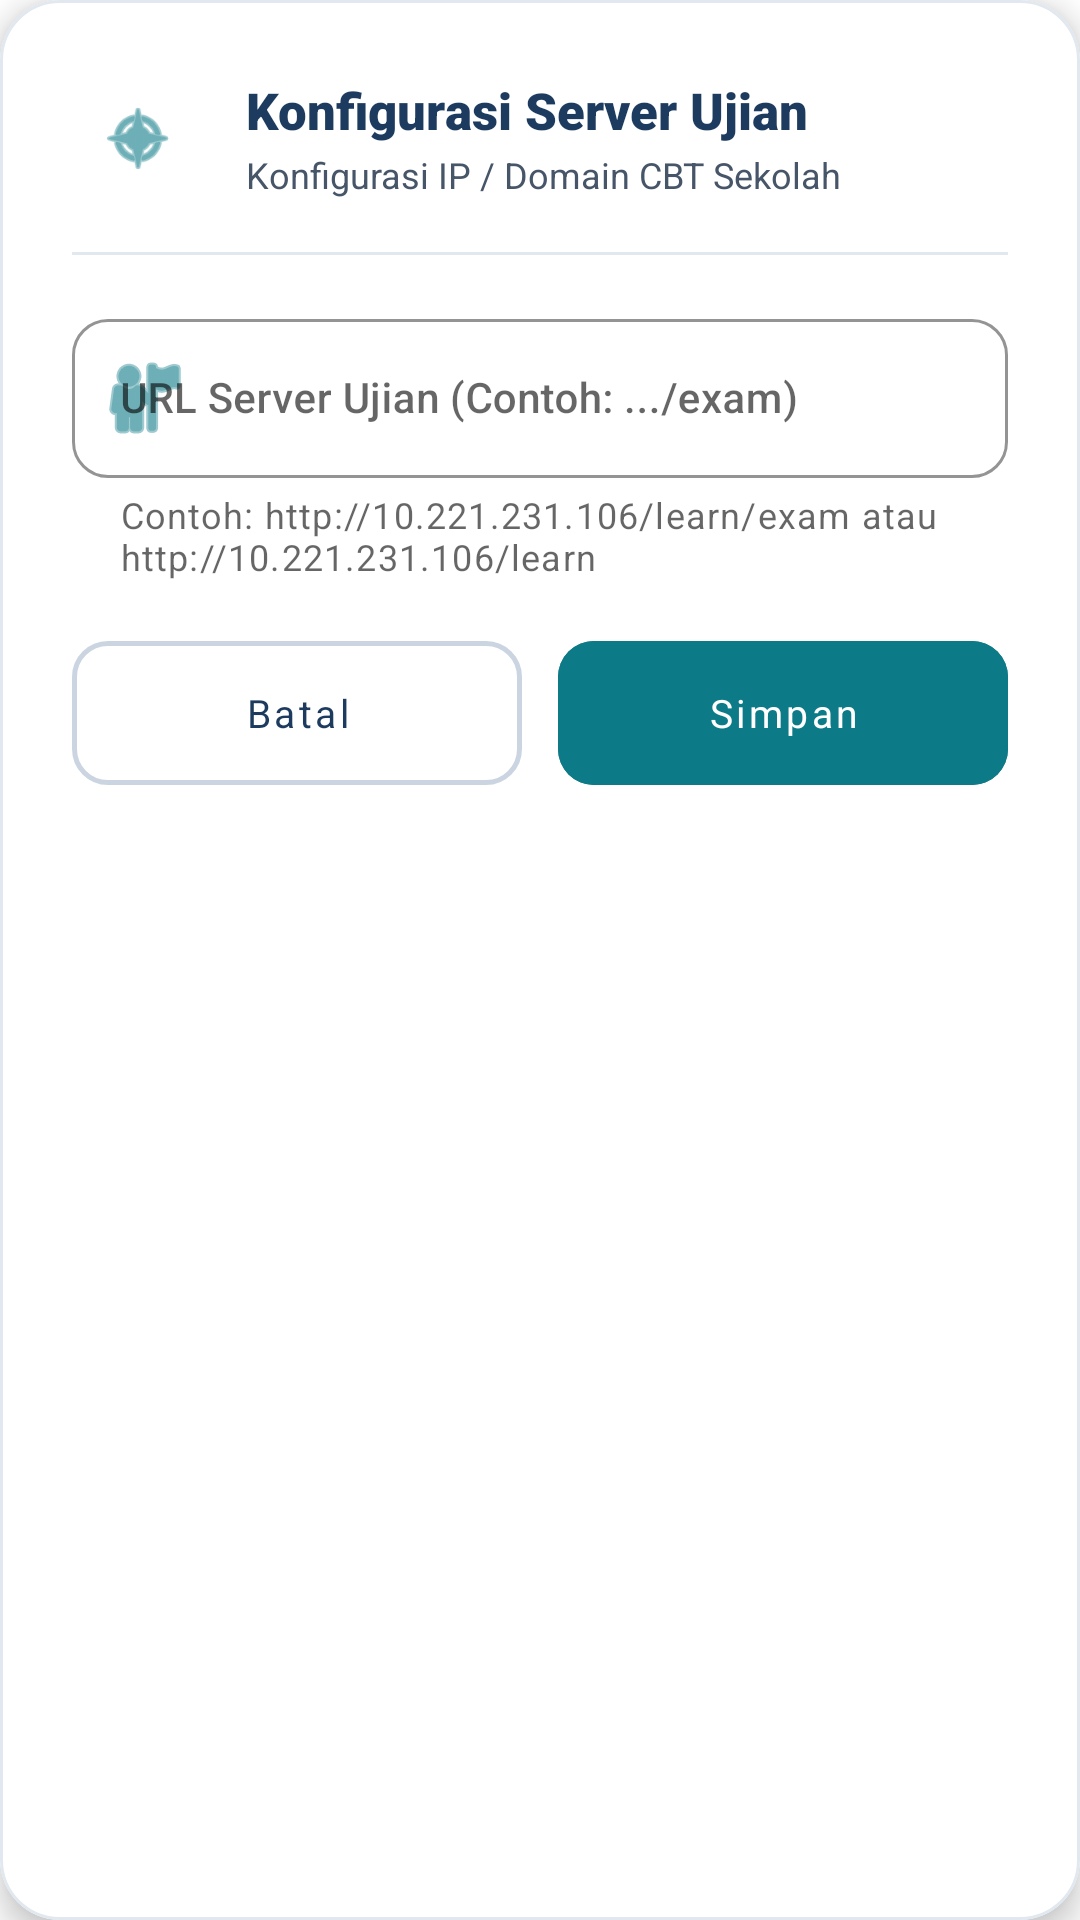

Android layout source for this screen:
<!-- AndroidManifest.xml: application theme Theme.IlmunaExamBrowser -->
<!-- res/layout/dialog_server_settings.xml -->
<?xml version="1.0" encoding="utf-8"?>
<com.google.android.material.card.MaterialCardView xmlns:android="http://schemas.android.com/apk/res/android"
    xmlns:app="http://schemas.android.com/apk/res-auto"
    android:layout_width="match_parent"
    android:layout_height="wrap_content"
    app:cardBackgroundColor="@color/white"
    app:cardCornerRadius="20dp"
    app:cardElevation="6dp"
    app:strokeColor="#E2E8F0"
    app:strokeWidth="1dp">

    <LinearLayout
        android:layout_width="match_parent"
        android:layout_height="wrap_content"
        android:orientation="vertical"
        android:paddingHorizontal="24dp"
        android:paddingTop="24dp"
        android:paddingBottom="20dp">

        
        <LinearLayout
            android:layout_width="match_parent"
            android:layout_height="wrap_content"
            android:gravity="center_vertical"
            android:orientation="horizontal">

            <FrameLayout
                android:layout_width="44dp"
                android:layout_height="44dp"
                android:background="@drawable/bg_card_rounded"
                android:backgroundTint="#0F0D7A87"
                android:padding="9dp">

                <ImageView
                    android:layout_width="match_parent"
                    android:layout_height="match_parent"
                    android:contentDescription="@string/dialog_server_title"
                    android:src="@android:drawable/ic_menu_compass"
                    app:tint="@color/lumina_teal" />
            </FrameLayout>

            <LinearLayout
                android:layout_width="match_parent"
                android:layout_height="wrap_content"
                android:layout_marginStart="14dp"
                android:orientation="vertical">

                <TextView
                    android:layout_width="wrap_content"
                    android:layout_height="wrap_content"
                    android:fontFamily="sans-serif-black"
                    android:text="@string/dialog_server_title"
                    android:textColor="@color/lumina_navy"
                    android:textSize="17sp" />

                <TextView
                    android:layout_width="wrap_content"
                    android:layout_height="wrap_content"
                    android:layout_marginTop="2dp"
                    android:fontFamily="sans-serif"
                    android:text="Konfigurasi IP / Domain CBT Sekolah"
                    android:textColor="@color/text_secondary"
                    android:textSize="12sp" />
            </LinearLayout>
        </LinearLayout>

        <View
            android:layout_width="match_parent"
            android:layout_height="1dp"
            android:layout_marginVertical="16dp"
            android:background="#E2E8F0" />

        
        <com.google.android.material.textfield.TextInputLayout
            style="@style/Widget.MaterialComponents.TextInputLayout.OutlinedBox"
            android:layout_width="match_parent"
            android:layout_height="wrap_content"
            android:hint="URL Server Ujian (Contoh: .../exam)"
            app:helperText="@string/dialog_server_hint"
            app:helperTextEnabled="true"
            app:boxCornerRadiusBottomEnd="12dp"
            app:boxCornerRadiusBottomStart="12dp"
            app:boxCornerRadiusTopEnd="12dp"
            app:boxCornerRadiusTopStart="12dp"
            app:boxStrokeColor="@color/lumina_teal"
            app:startIconDrawable="@android:drawable/ic_menu_myplaces"
            app:startIconTint="@color/lumina_teal">

            <com.google.android.material.textfield.TextInputEditText
                android:id="@+id/etServerUrl"
                android:layout_width="match_parent"
                android:layout_height="wrap_content"
                android:fontFamily="sans-serif-medium"
                android:inputType="textUri"
                android:textColor="@color/text_primary"
                android:textSize="14sp" />
        </com.google.android.material.textfield.TextInputLayout>

        
        <LinearLayout
            android:layout_width="match_parent"
            android:layout_height="wrap_content"
            android:layout_marginTop="20dp"
            android:orientation="horizontal">

            <com.google.android.material.button.MaterialButton
                android:id="@+id/btnCancelServerSettings"
                style="@style/Widget.MaterialComponents.Button.OutlinedButton"
                android:layout_width="0dp"
                android:layout_height="48dp"
                android:layout_marginEnd="6dp"
                android:layout_weight="1"
                android:fontFamily="sans-serif-bold"
                android:insetTop="0dp"
                android:insetBottom="0dp"
                android:text="Batal"
                android:textAllCaps="false"
                android:textColor="@color/lumina_navy"
                android:textSize="13sp"
                app:cornerRadius="12dp"
                app:strokeColor="#CBD5E1"
                app:strokeWidth="1.5dp" />

            <com.google.android.material.button.MaterialButton
                android:id="@+id/btnSaveServerSettings"
                style="@style/Widget.MaterialComponents.Button.UnelevatedButton"
                android:layout_width="0dp"
                android:layout_height="48dp"
                android:layout_marginStart="6dp"
                android:layout_weight="1"
                android:backgroundTint="@color/lumina_teal"
                android:fontFamily="sans-serif-bold"
                android:insetTop="0dp"
                android:insetBottom="0dp"
                android:text="Simpan"
                android:textAllCaps="false"
                android:textColor="@color/white"
                android:textSize="13sp"
                app:cornerRadius="12dp" />

        </LinearLayout>

    </LinearLayout>
</com.google.android.material.card.MaterialCardView>
<!-- resources referenced by this layout -->
<resources>
  <color name="lumina_navy">#1D3B5E</color>
  <color name="lumina_teal">#0D7A87</color>
  <color name="text_primary">#0F172A</color>
  <color name="text_secondary">#475569</color>
  <color name="white">#FFFFFFFF</color>
  <string name="dialog_server_hint">Contoh: http://10.221.231.106/learn/exam atau http://10.221.231.106/learn</string>
  <string name="dialog_server_title">Konfigurasi Server Ujian</string>
  <style name="Theme.IlmunaExamBrowser" parent="Theme.MaterialComponents.Light.NoActionBar">
          
          <item name="colorPrimary">@color/lumina_teal</item>
          <item name="colorPrimaryVariant">@color/lumina_navy</item>
          <item name="colorOnPrimary">@color/white</item>
  
          
          <item name="colorSecondary">@color/lumina_gold</item>
          <item name="colorSecondaryVariant">@color/lumina_gold_dark</item>
          <item name="colorOnSecondary">@color/white</item>
  
          
          <item name="android:statusBarColor">@color/lumina_navy_dark</item>
          <item name="android:navigationBarColor">@color/lumina_navy_dark</item>
          <item name="android:windowLightStatusBar" tools:targetApi="m">false</item>
      </style>
  <color name="lumina_gold">#F59E0B</color>
  <color name="lumina_gold_dark">#D97706</color>
  <color name="lumina_navy_dark">#122338</color>
</resources>
